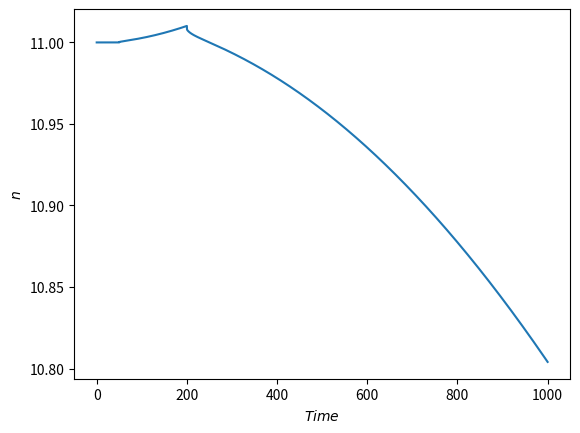

Write Python code to recreate this figure.
import matplotlib.pyplot as plt
import matplotlib.animation as animation
import scipy
import time
import datetime
import os
import csv
import numpy as np
from scipy.integrate import odeint

"""
# Function to generate some data (replace this with your actual data generation process)
def generate_data():
    # Generate some dummy data (replace this with your actual data source)
    return [1, 2, 3, 4, 5]

# Initialize an empty list to store the real-time data
data_list = []

# Function to update the plot with new data
def update_plot(frame):
    # Get new data
    new_data = generate_data()
    # Append new data to the list
    data_list.extend(new_data)
    # Plot the updated data
    plt.cla()  # Clear the previous plot
    plt.plot(data_list)
    

#Create a figure and axis for the plot
fig, ax = plt.subplots()

# Create an animation that updates the plot every 100 milliseconds
ani = animation.FuncAnimation(fig, update_plot, interval=100)

# Show the plot
plt.show()
"""

##############################################################################################################################################

"""
# Get the current date and time
current_datetime = datetime.datetime.now().strftime("%H %d-%m-%Y")


# Print the current date and time
#print("Current date and time:", current_datetime)

day = datetime.datetime.now().strftime("%d-%m-%Y") #gives date in format day-month-year

# Example data
data = [
    [1, 'a'],
    [2, 'b'],
    [3, 'c']
]


day = datetime.datetime.now().strftime("%d-%m-%Y") #gives date in format day-month-year
counter = 0
filepath = os.path.join(day, f'values_{counter}.csv') #create filepath: a folder named with the current date
if not os.path.exists(day):
    os.mkdir(day)  # Create the directory if it doesn't exist
while os.path.exists(filepath): #if the current file path doesn't exist, create the file
    counter += 1 
    filepath = os.path.join(day, f'values_{counter}.csv')
    
with open(filepath, 'w', newline='') as csvfile:
    writer = csv.writer(csvfile)
    writer.writerow(['x'])  # Write header
    writer.writerows(data)  # Write rows of lists
"""
##############################################################################################################################################

# Experimental data from RPI
Lambda = [0.0127, 0.0317, 0.116, 0.311, 1.4, 3.87]  # decay constant of the precursors list
beta = [0.00031, 0.00166, 0.00151, 0.00328, 0.00103, 0.00021]  # precursors fractions list
l = 0.000055  # prompt neutrons
epsilon = 1  # fast fission factor
ld = l * (1 - sum(beta)) + sum([beta[i] * (1 / Lambda[i]) for i in range(len(Lambda))])  # slow decay lifetime

t = np.linspace(0, 1000, 100000)

def p_function(t):
    if t < 50:
        return 0
    elif 50 < t < 200:
        return 0.000366 * t * 1e-5
    else: #elif t > 900:
        return -0.000366 * t * 1e-5

def dSdt(S, t):  # return state vector of point reactor kinetic equations ODE's
    n, C1, C2, C3, C4, C5, C6 = S
    p = p_function(t)
    return [
        (p - sum(beta)) / l * n + sum([Lambda[i] * S[i + 1] for i in range(len(Lambda))]),
        beta[0] / l * n - Lambda[0] * C1,
        beta[1] / l * n - Lambda[1] * C2,
        beta[2] / l * n - Lambda[2] * C3,
        beta[3] / l * n - Lambda[3] * C4,
        beta[4] / l * n - Lambda[4] * C5,
        beta[5] / l * n - Lambda[5] * C6
    ]

# Initial conditions
counts = 11 #counts associated to all bars at 0%
initial_values = [counts,
                    (beta[0]*counts)/(Lambda[0]*l),
                    (beta[1]*counts)/(Lambda[1]*l),
                    (beta[2]*counts)/(Lambda[2]*l),
                    (beta[3]*counts)/(Lambda[3]*l),
                    (beta[4]*counts)/(Lambda[4]*l),
                    (beta[5]*counts)/(Lambda[5]*l)]

#initial_values = [0, 0, 0, 0, 0, 0, 0]

# Solve the differential equation
sol = odeint(dSdt, initial_values, t)

# sol contains the solution at each time point

plt.plot(t, sol.T[0])
plt.xlabel('$Time$')
plt.ylabel('$n$')
#plt.title("Reactivity insertion of $\\rho=5pcm$ at $t=0$," + ' ' + "and $\\rho=-100pcm$ at $t=300$.")
#plt.savefig('reactivity evolution', dpi=300, bbox_inches='tight')
plt.show()

##############################################################################################################################################

"""
list_of_lists = [[1, 2, 3], [4, 5], [6, 7, 8, 9], [0]]

# Find the biggest list using the max() function with a custom key
biggest_list = max(list_of_lists, key=len)
# Find the first list that contains a 0 value
list_with_zero = next((lst for lst in list_of_lists if 0 in lst), None)

#print("The biggest list is:", biggest_list)
#print(list_with_zero)


print([[1, 2, 3], [4, 5], [6, 7, 8, 9], [0]].remove([6, 7, 8, 9]))
"""

##############################################################################################################################################

"""
list_of_lists = [[1.1, 2.2, 1.0], [3.4, 4.5, 3.4], [6.7, 8.9, 7.0], [10.1, 11.2, 9.9]]

# Using a loop
for lst in list_of_lists:
    if round(lst[0]) == round(lst[2]):
        print("List with first value equal to third value:", lst)
        break
else:
    print("No such list found")

# Using list comprehension
result = next((lst for lst in list_of_lists if round(lst[0]) == round(lst[2])), None)
if result:
    print("List with first value equal to third value:", result)
else:
    print("No such list found")
""" 
##############################################################################################################################################
    
"""
main_list = [[1, 2, 3], [4, 5, 6], [7, 8, 9]]

# Known lists to remove
known_lists = [[1, 2, 3], [7, 8, 9]]

# Remove the known lists
filtered_list = [lst for lst in main_list if lst not in known_lists]

print("Filtered list:", filtered_list[0])
"""
##############################################################################################################################################
